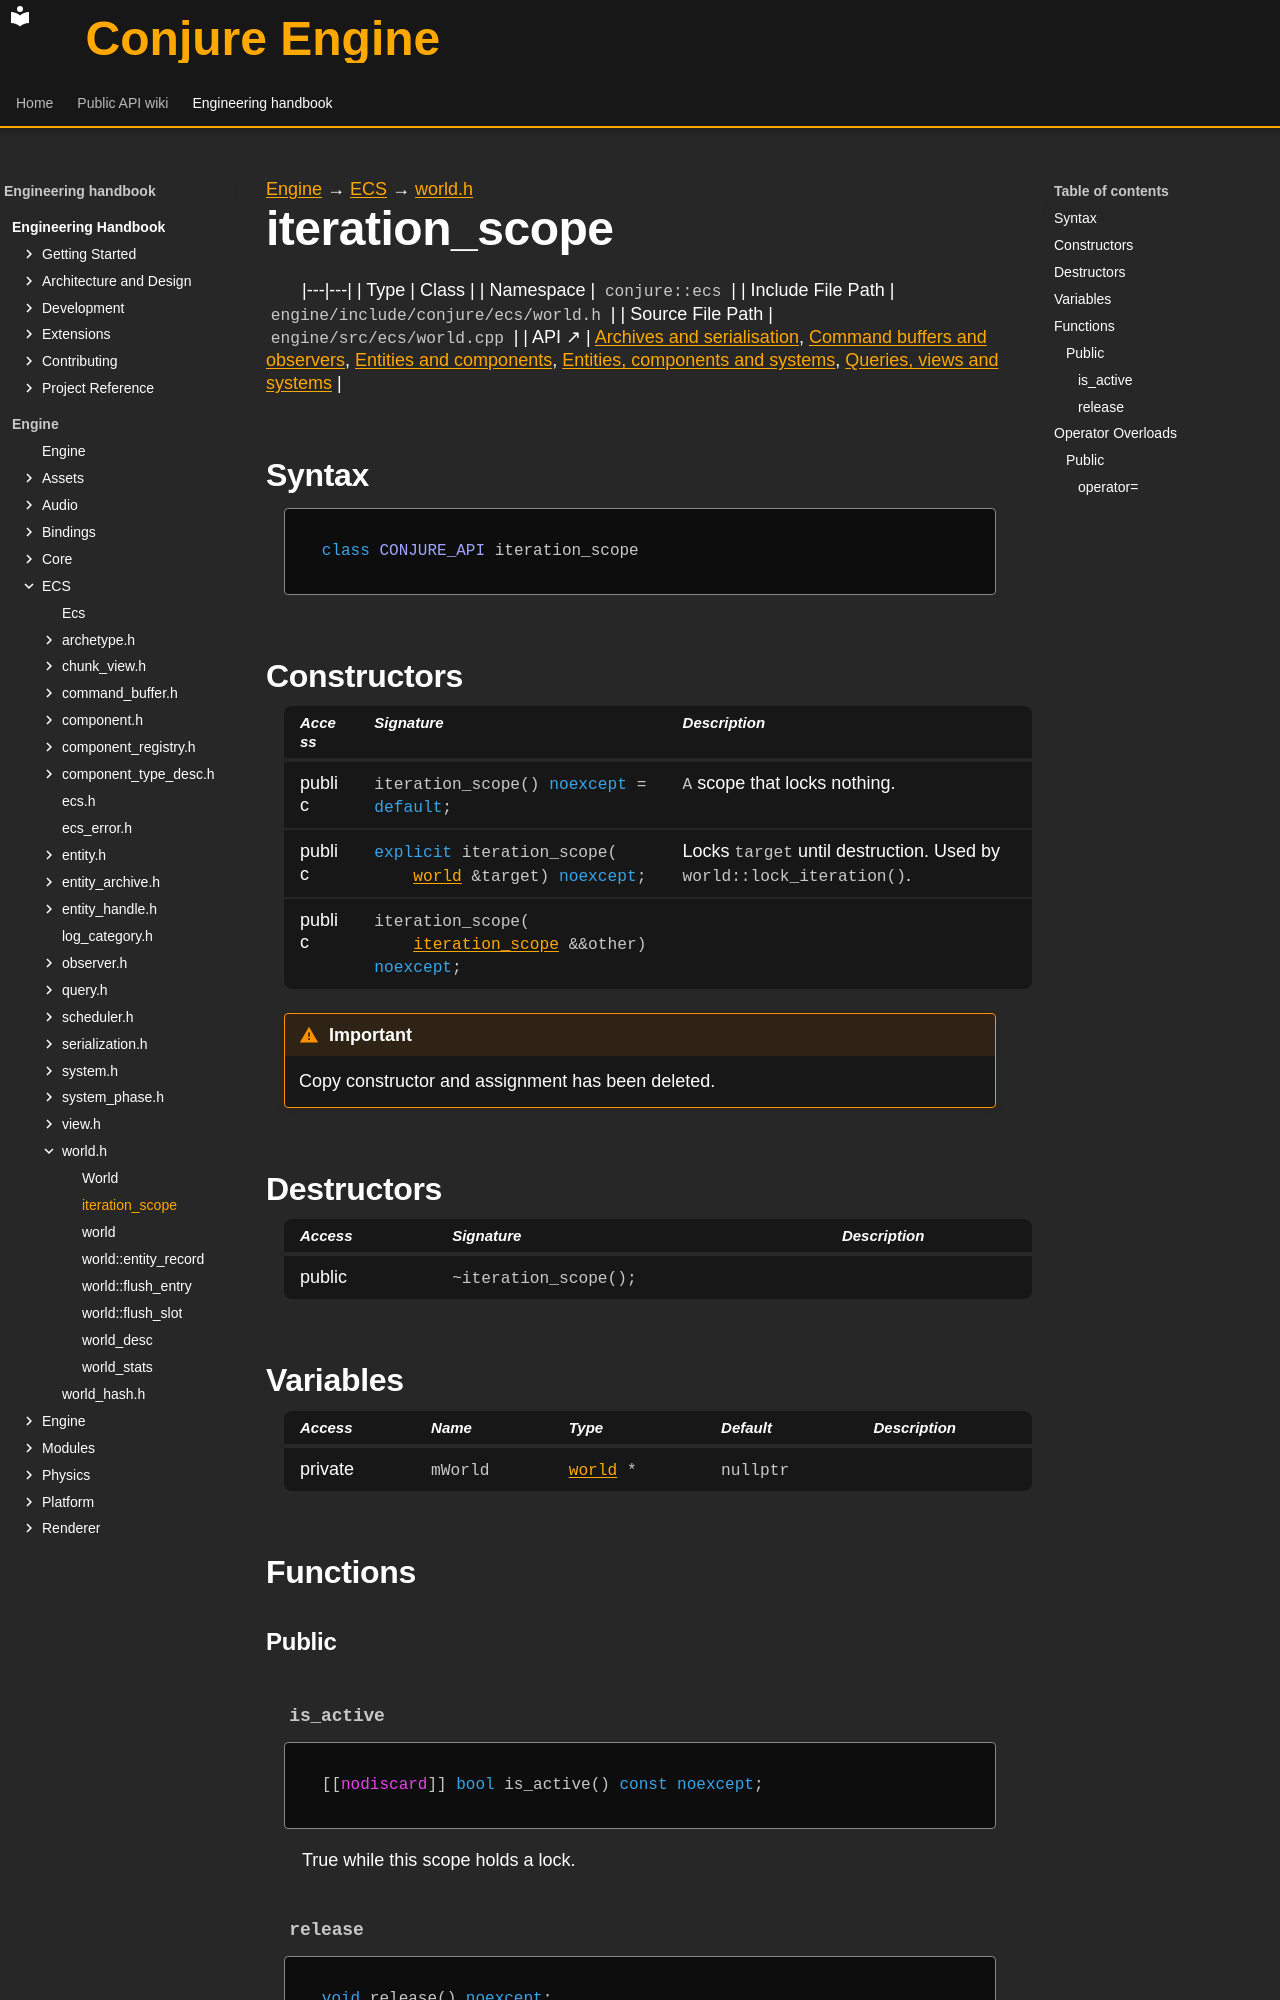

repository: Dozer90/Conjure-Engine · page: handbook/engine/ecs/world/iteration-scope.html · generator: mkdocs

---
kind: class
---

[Engine](../../../engine.md) → [ECS](../../ecs.md) → [world.h](../world.md)

# iteration_scope
<!-- doc-template:type -->

|---|---|
| Type | Class |
| Namespace | `conjure::ecs` |
| Include File Path | `engine/include/conjure/ecs/world.h` |
| Source File Path | `engine/src/ecs/world.cpp` |
| API ↗ | [Archives and serialisation](../../../../api/ecs/archives-and-serialization.md), [Command buffers and observers](../../../../api/ecs/command-buffers-and-observers.md), [Entities and components](../../../../api/ecs/entities-and-components.md), [Entities, components and systems](../../../../api/ecs/index.md), [Queries, views and systems](../../../../api/ecs/queries-views-and-systems.md) |

## Syntax

```cpp
class CONJURE_API iteration_scope
```



## Constructors

<table class="member-table">
<thead><tr><th>Access</th><th>Signature</th><th>Description</th></tr></thead>
<tbody>
<tr><td>public</td><td><code class="signature">iteration_scope() <span class="k">noexcept</span> = <span class="k">default</span>;</code></td><td><code>A</code> scope that locks nothing.</td></tr>
<tr><td>public</td><td><code class="signature"><span class="k">explicit</span> iteration_scope(
    <a href="world.html">world</a> &amp;target) <span class="k">noexcept</span>;</code></td><td>Locks <code>target</code> until destruction. Used by <code>world::lock_iteration()</code>.</td></tr>
<tr><td>public</td><td><code class="signature">iteration_scope(
    <a href="iteration-scope.html">iteration_scope</a> &amp;&amp;other) <span class="k">noexcept</span>;</code></td><td></td></tr>
</tbody>
</table>

<div class="admonition important" role="note"><p class="admonition-title">Important</p><p>Copy constructor and assignment has been deleted.</p></div>

## Destructors

<table class="member-table">
<thead><tr><th>Access</th><th>Signature</th><th>Description</th></tr></thead>
<tbody>
<tr><td>public</td><td><code class="signature">~iteration_scope();</code></td><td></td></tr>
</tbody>
</table>

## Variables

<table class="variable-table">
<thead><tr><th>Access</th><th>Name</th><th>Type</th><th>Default</th><th>Description</th></tr></thead>
<tbody>
<tr><td>private</td><td><code class="signature">mWorld</code></td><td><code class="signature"><a href="world.html">world</a> *</code></td><td><code class="signature">nullptr</code></td><td></td></tr>
</tbody>
</table>

## Functions

### Public
